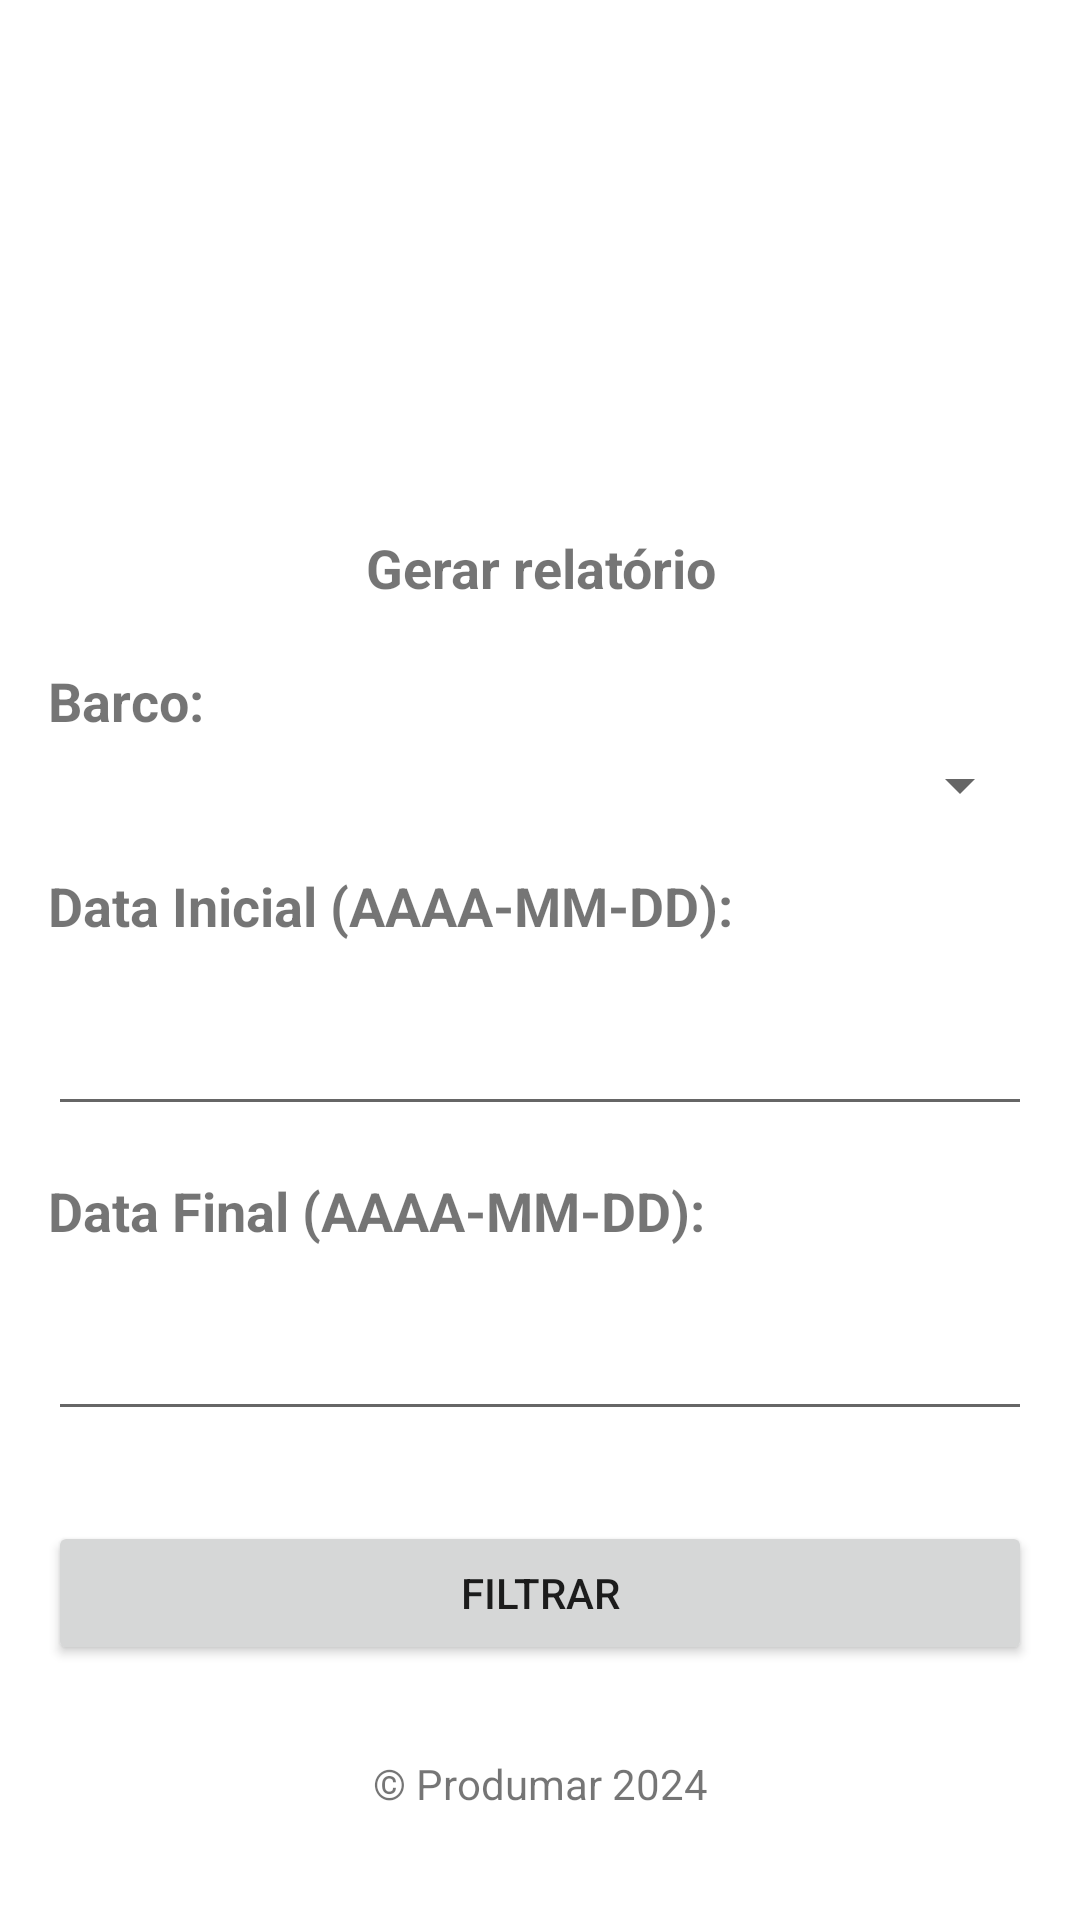

Here is an Android app screen rendered from its layout file. Give the layout XML and the strings, colors and styles it references.
<!-- AndroidManifest.xml: application theme Theme.Controlecombustiveis -->
<!-- res/layout/query_admin.xml -->
<?xml version="1.0" encoding="utf-8"?>
<ScrollView
    xmlns:android="http://schemas.android.com/apk/res/android"
    android:layout_width="match_parent"
    android:layout_height="match_parent">
    <LinearLayout xmlns:android="http://schemas.android.com/apk/res/android"
        android:layout_width="match_parent"
        android:layout_height="match_parent"
        android:orientation="vertical"
        android:padding="16dp">

        
        <ImageView
            android:layout_width="match_parent"
            android:layout_height="140dp"
            android:layout_marginBottom="5dp"
            android:scaleType="centerCrop"
            android:src="@drawable/logo" />

        
        <TextView
            android:layout_width="match_parent"
            android:layout_height="wrap_content"
            android:text="Gerar relatório"
            android:gravity="center"
            android:textSize="18sp"
            android:textStyle="bold"
            android:paddingBottom="4dp"
            android:layout_marginTop="16dp"/>

        
        <TextView
            android:layout_width="match_parent"
            android:layout_height="wrap_content"
            android:text="Barco: "
            android:textSize="18sp"
            android:textStyle="bold"
            android:paddingBottom="4dp"
            android:layout_marginTop="16dp"/>
        <Spinner
            android:id="@+id/filterBoat"
            android:layout_width="match_parent"
            android:layout_height="wrap_content"/>

        
        <TextView
            android:layout_width="match_parent"
            android:layout_height="wrap_content"
            android:text="Data Inicial (AAAA-MM-DD):"
            android:textSize="18sp"
            android:textStyle="bold"
            android:paddingBottom="4dp"
            android:layout_marginTop="16dp"/>

        <EditText
            android:id="@+id/textStartDate"
            android:layout_width="match_parent"
            android:layout_height="wrap_content"
            android:focusable="false"
            android:layout_marginTop="16dp"/>

        <TextView
            android:layout_width="match_parent"
            android:layout_height="wrap_content"
            android:text="Data Final (AAAA-MM-DD):"
            android:textSize="18sp"
            android:textStyle="bold"
            android:paddingBottom="4dp"
            android:layout_marginTop="16dp"/>

        <EditText
            android:id="@+id/textEndDate"
            android:layout_width="match_parent"
            android:layout_height="wrap_content"
            android:focusable="false"
            android:layout_marginTop="16dp"/>

        
        <Button
            android:id="@+id/filterButton"
            android:layout_width="match_parent"
            android:layout_height="wrap_content"
            android:layout_marginBottom="30dp"
            android:layout_marginTop="30dp"
            android:text="Filtrar" />

        <TextView
            android:layout_width="match_parent"
            android:layout_height="wrap_content"
            android:layout_gravity="bottom"
            android:gravity="center"
            android:text="© Produmar 2024" />

    </LinearLayout>
</ScrollView>
<!-- resources referenced by this layout -->
<resources>
  <style name="Theme.Controlecombustiveis" parent="Theme.MaterialComponents.DayNight.DarkActionBar">
          
          <item name="colorPrimary">@color/purple_500</item>
          <item name="colorPrimaryVariant">@color/purple_700</item>
          <item name="colorOnPrimary">@color/white</item>
          
          <item name="colorSecondary">@color/teal_200</item>
          <item name="colorSecondaryVariant">@color/teal_700</item>
          <item name="colorOnSecondary">@color/black</item>
          
          <item name="android:statusBarColor">?attr/colorPrimaryVariant</item>
          
      </style>
  <!-- not gathered from this repository: default colours our renderer supplied (Android Studio template values) -->
  <color name="purple_500">#FF6200EE</color>
  <color name="purple_700">#FF3700B3</color>
  <color name="teal_200">#FF03DAC5</color>
  <color name="teal_700">#FF018786</color>
  <color name="black">#FF000000</color>
  <color name="white">#FFFFFFFF</color>
</resources>
